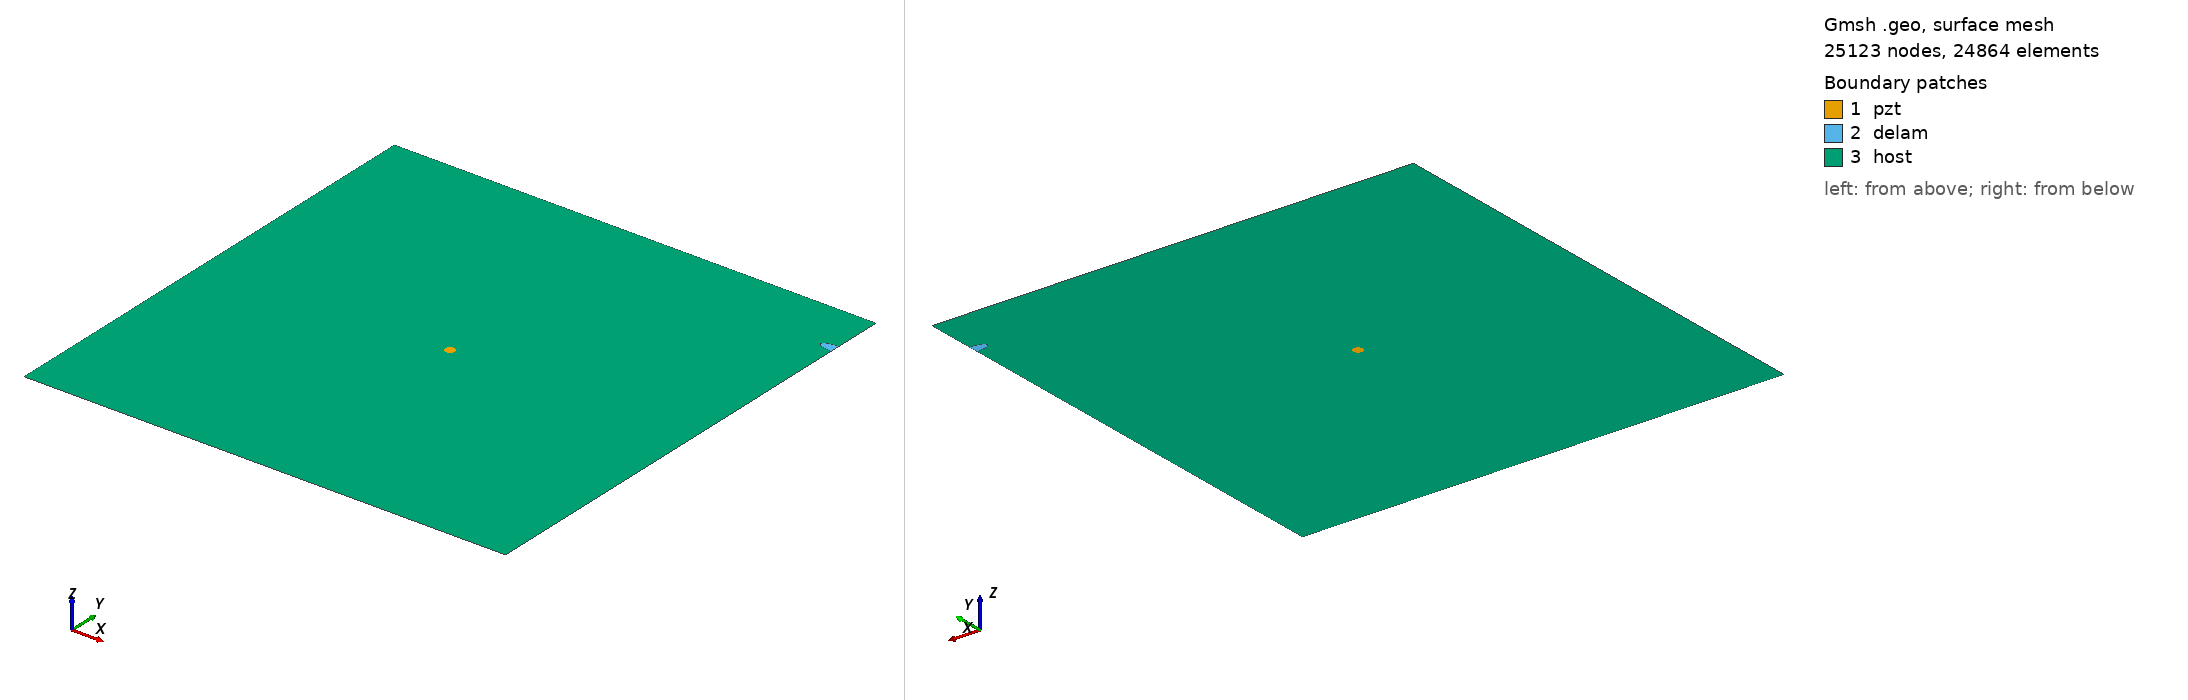

Gmsh geometry script, surface-meshed: 25123 nodes, 24864 surface elements. Boundary patches (legend numbers): 1 pzt, 2 delam, 3 host. Left view from above one corner, right view from below the opposite corner. Legend entries are the model's physical surfaces. The drawing asked Gmsh for element sizes between 1% and 20% of the model's largest extent; the script's own settings can give other sizes.

=== m_368_delam1_position_no_90_a_15mm_b_5mm_angle_0.geo (drawn) ===
SetFactory("OpenCASCADE");
L=0.500000; 
W=0.500000; 
a=0.015000; 
b=0.005000; 
x=0.500000; 
y=0.444444; 
alpha=0.000000 *Pi; 
r=0.005000; 
xpzt=0.250000; 
ypzt=0.250000; 
//+
Point(1) = {0, 0, 0, 1.0};
//+
Point(2) = {L, 0, 0, 1.0};
//+
Point(3) = {L, W, 0, 1.0};
//+
Point(4) = {0, W, 0, 1.0};
//+
Line(1) = {1, 2};
//+
Line(2) = {2, 3};
//+
Line(3) = {3, 4};
//+
Line(4) = {4, 1};
//+
Circle(5) = {xpzt, ypzt, -0, r, 0, 2*Pi};
//+
Ellipse(6) = {x, y, -0, a, b, 0, 2*Pi};
//+
Rotate {{0, 0, 1}, {x, y, 0}, alpha} {
  Curve{6}; 
}
//+
BooleanDifference{ Curve{6}; Delete; }{ Curve{2}; }
//+
Delete {
  Curve{6}; 
}
//Delete {
//  Curve{8}; 
//}
//+
Delete {
  Curve{2}; 
}
//+
Line(9) = {7, 8};
//+
Line(10) = {2, 8};
//+
Line(11) = {7, 3};
//+
Curve Loop(1) = {5};
//+
Plane Surface(1) = {1};
//+
Curve Loop(2) = {9, 7};
//+
Plane Surface(2) = {2};
//+
Curve Loop(3) = {10, -7, 11, 3, 4, 1};
//+
Curve Loop(4) = {5};
//+
Plane Surface(3) = {3, 4};
//+
Point(9) = {xpzt, ypzt, 0, 1.0};
//+
Point{9} In Surface {1};// mesh node at centre of pzt
//+
Physical Surface("pzt") = {1};
//+
Physical Surface("delam") = {2};
//+
Physical Surface("host") = {3};

Mesh.Algorithm = 6; // Frontal
Mesh.CharacteristicLengthFactor = 0.080000;
Mesh.CharacteristicLengthMin = 0.001000;
Mesh.CharacteristicLengthMax = 0.200000;
Mesh.RecombineAll = 1; // Apply recombination algorithm
Mesh.SubdivisionAlgorithm = 1; // 1: all quadrangles
Mesh.Smoothing = 1;
